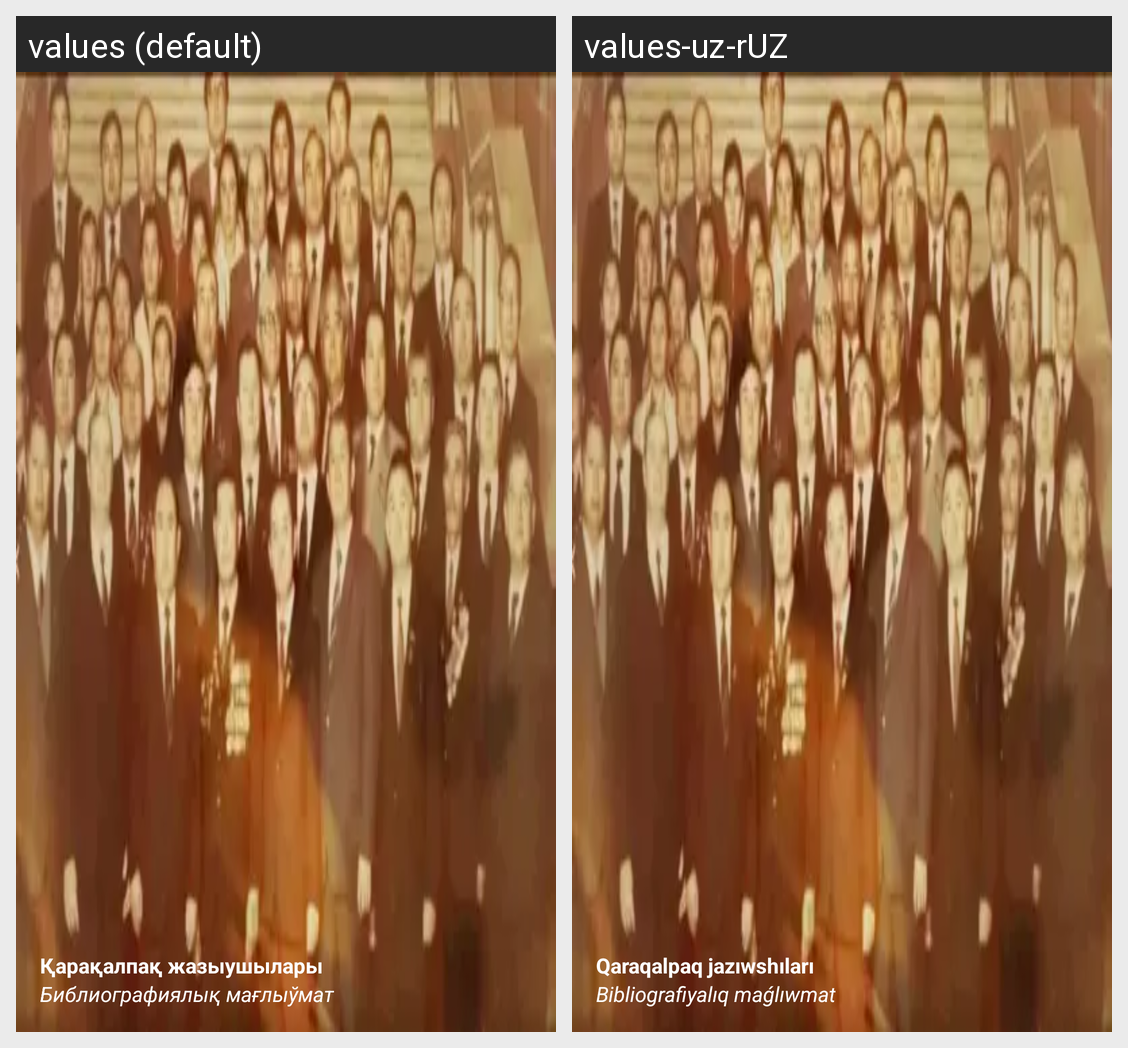

Translations of the strings shown on this Android screen, per locale in the grid:
Android screen res/layout/nav_header_main.xml rendered under 2 locales, left to right: values (default), values-uz-rUZ. Device: Nexus 5 (rendered at 1080×1920; each locale shown at half size, 540×960, under a caption strip naming it); theme Theme.QaraqalpaqJazıwshıları.
Strings drawn on this screen, with the default value and each locale's value (text and hints the layout hard-codes, and strings that could not be matched under every locale, appear in the picture but are not listed):

nav_header_title
  values: Қарақалпақ жазыушылары
  values-uz-rUZ: Qaraqalpaq jazıwshıları

nav_header_subtitle
  values: Библиографиялық мағлыўмат
  values-uz-rUZ: Bibliografiyalıq maǵlıwmat
